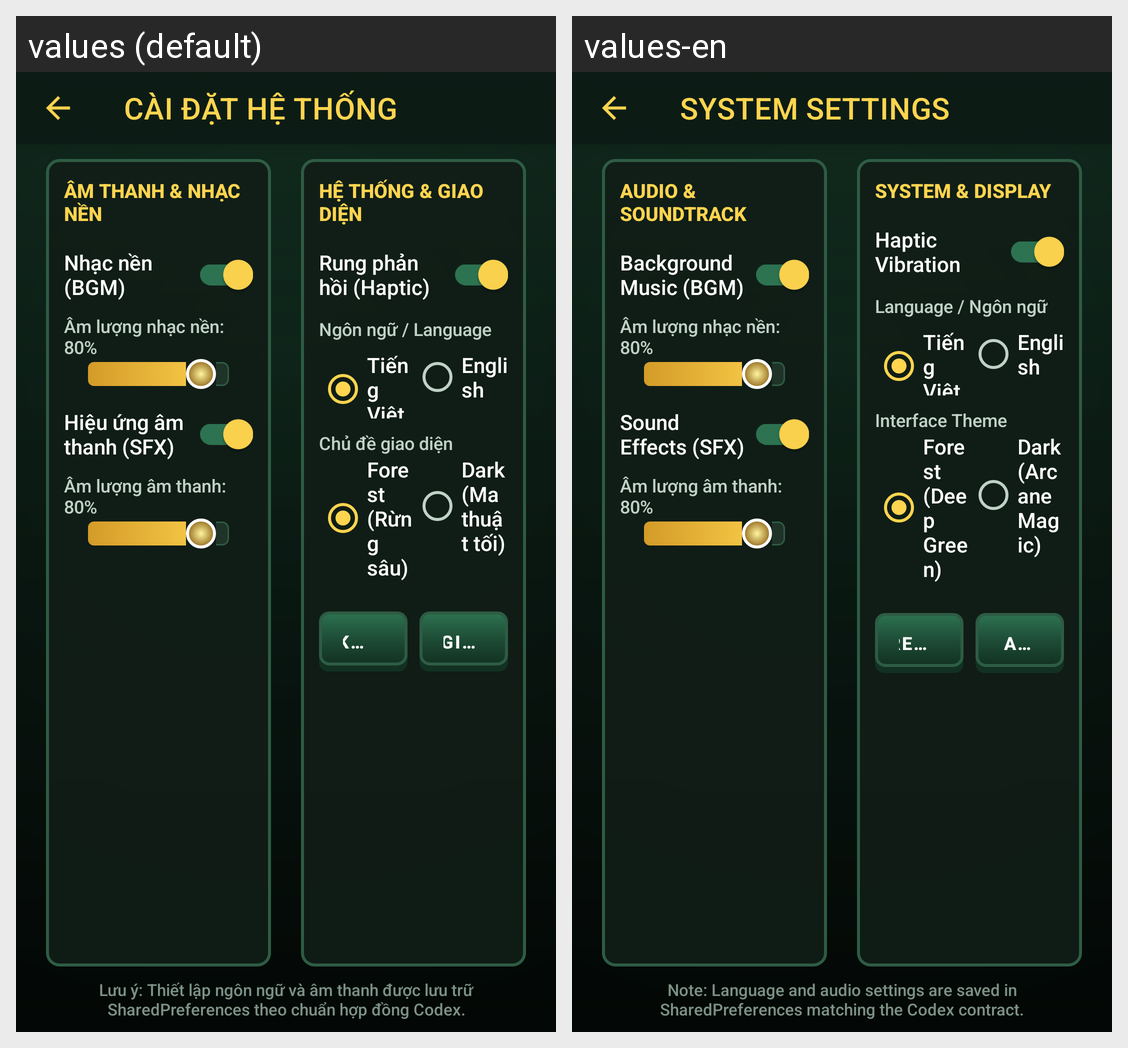

Here is an Android app screen in its default locale and in the app's own translations. Write out the translated-string differences for the strings that appear on this screen.
Android screen res/layout/activity_settings.xml rendered under 2 locales, left to right: values (default), values-en. Device: Nexus 5 (rendered at 1080×1920; each locale shown at half size, 540×960, under a caption strip naming it); theme Theme.MonsterSurvivor.Forest.
Strings drawn on this screen, with the default value and each locale's value (text and hints the layout hard-codes, and strings that could not be matched under every locale, appear in the picture but are not listed):

title_settings
  values: CÀI ĐẶT HỆ THỐNG
  values-en: SYSTEM SETTINGS

section_audio
  values: ÂM THANH & NHẠC NỀN
  values-en: AUDIO & SOUNDTRACK

setting_music
  values: Nhạc nền (BGM)
  values-en: Background Music (BGM)

setting_sfx
  values: Hiệu ứng âm thanh (SFX)
  values-en: Sound Effects (SFX)

section_system
  values: HỆ THỐNG & GIAO DIỆN
  values-en: SYSTEM & DISPLAY

setting_vibration
  values: Rung phản hồi (Haptic)
  values-en: Haptic Vibration

setting_language_title
  values: Ngôn ngữ / Language
  values-en: Language / Ngôn ngữ

lang_vietnamese
  values: Tiếng Việt
  values-en: Tiếng Việt

lang_english
  values: English
  values-en: English

setting_theme_title
  values: Chủ đề giao diện
  values-en: Interface Theme

theme_forest
  values: Forest (Rừng sâu)
  values-en: Forest (Deep Green)

theme_dark
  values: Dark (Ma thuật tối)
  values-en: Dark (Arcane Magic)

setting_reset_defaults
  values: Khôi phục mặc định
  values-en: Reset to Defaults

menu_about
  values: Giới thiệu
  values-en: About

settings_audio_note
  values: Lưu ý: Thiết lập ngôn ngữ và âm thanh được lưu trữ SharedPreferences theo chuẩn hợp đồng Codex.
  values-en: Note: Language and audio settings are saved in SharedPreferences matching the Codex contract.
